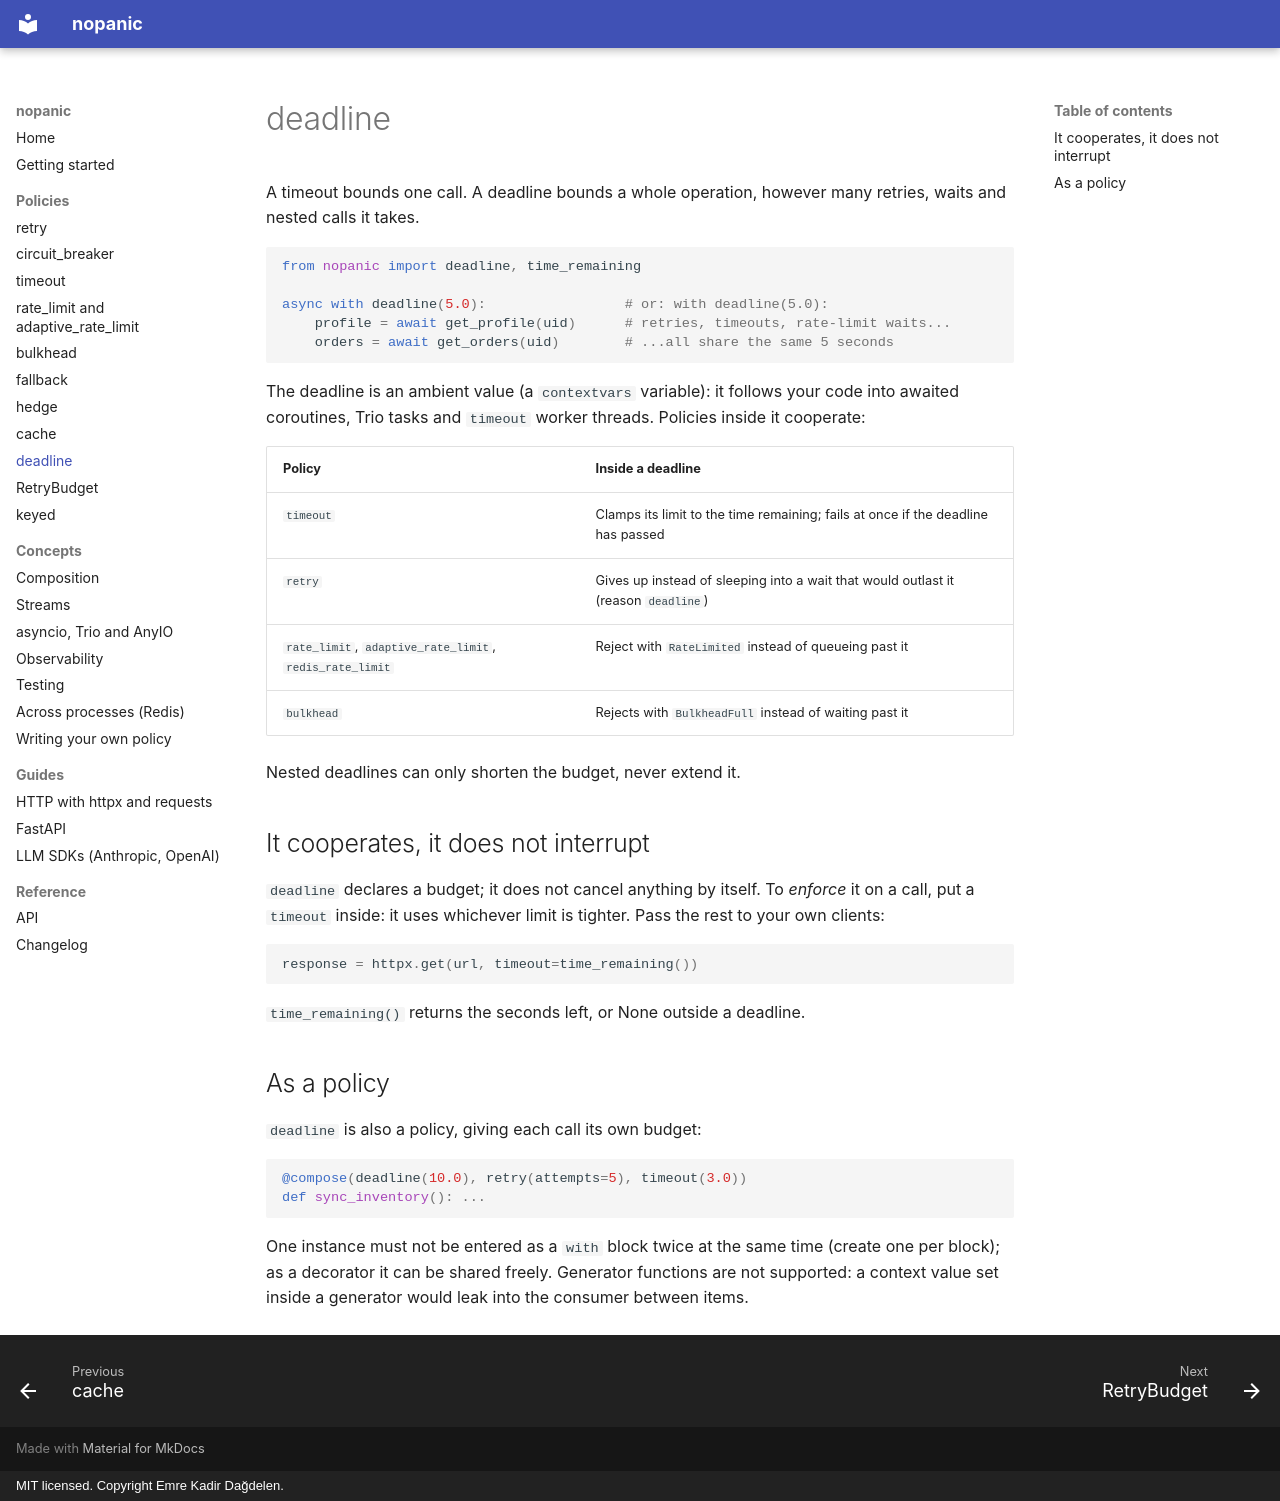

repository: dagdelenemre/nopanic · page: policies/deadline/index.html · generator: mkdocs · copyright: MIT licensed. Copyright Emre Kadir Dağdelen.

# deadline

A timeout bounds one call. A deadline bounds a whole operation, however many retries, waits and nested calls it takes.

```python
from nopanic import deadline, time_remaining

async with deadline(5.0):                 # or: with deadline(5.0):
    profile = await get_profile(uid)      # retries, timeouts, rate-limit waits...
    orders = await get_orders(uid)        # ...all share the same 5 seconds
```

The deadline is an ambient value (a `contextvars` variable): it follows your code into awaited coroutines, Trio tasks and `timeout` worker threads. Policies inside it cooperate:

| Policy | Inside a deadline |
| --- | --- |
| `timeout` | Clamps its limit to the time remaining; fails at once if the deadline has passed |
| `retry` | Gives up instead of sleeping into a wait that would outlast it (reason `deadline`) |
| `rate_limit`, `adaptive_rate_limit`, `redis_rate_limit` | Reject with `RateLimited` instead of queueing past it |
| `bulkhead` | Rejects with `BulkheadFull` instead of waiting past it |

Nested deadlines can only shorten the budget, never extend it.

## It cooperates, it does not interrupt

`deadline` declares a budget; it does not cancel anything by itself. To *enforce* it on a call, put a `timeout` inside: it uses whichever limit is tighter. Pass the rest to your own clients:

```python
response = httpx.get(url, timeout=time_remaining())
```

`time_remaining()` returns the seconds left, or None outside a deadline.

## As a policy

`deadline` is also a policy, giving each call its own budget:

```python
@compose(deadline(10.0), retry(attempts=5), timeout(3.0))
def sync_inventory(): ...
```

One instance must not be entered as a `with` block twice at the same time (create one per block); as a decorator it can be shared freely. Generator functions are not supported: a context value set inside a generator would leak into the consumer between items.
